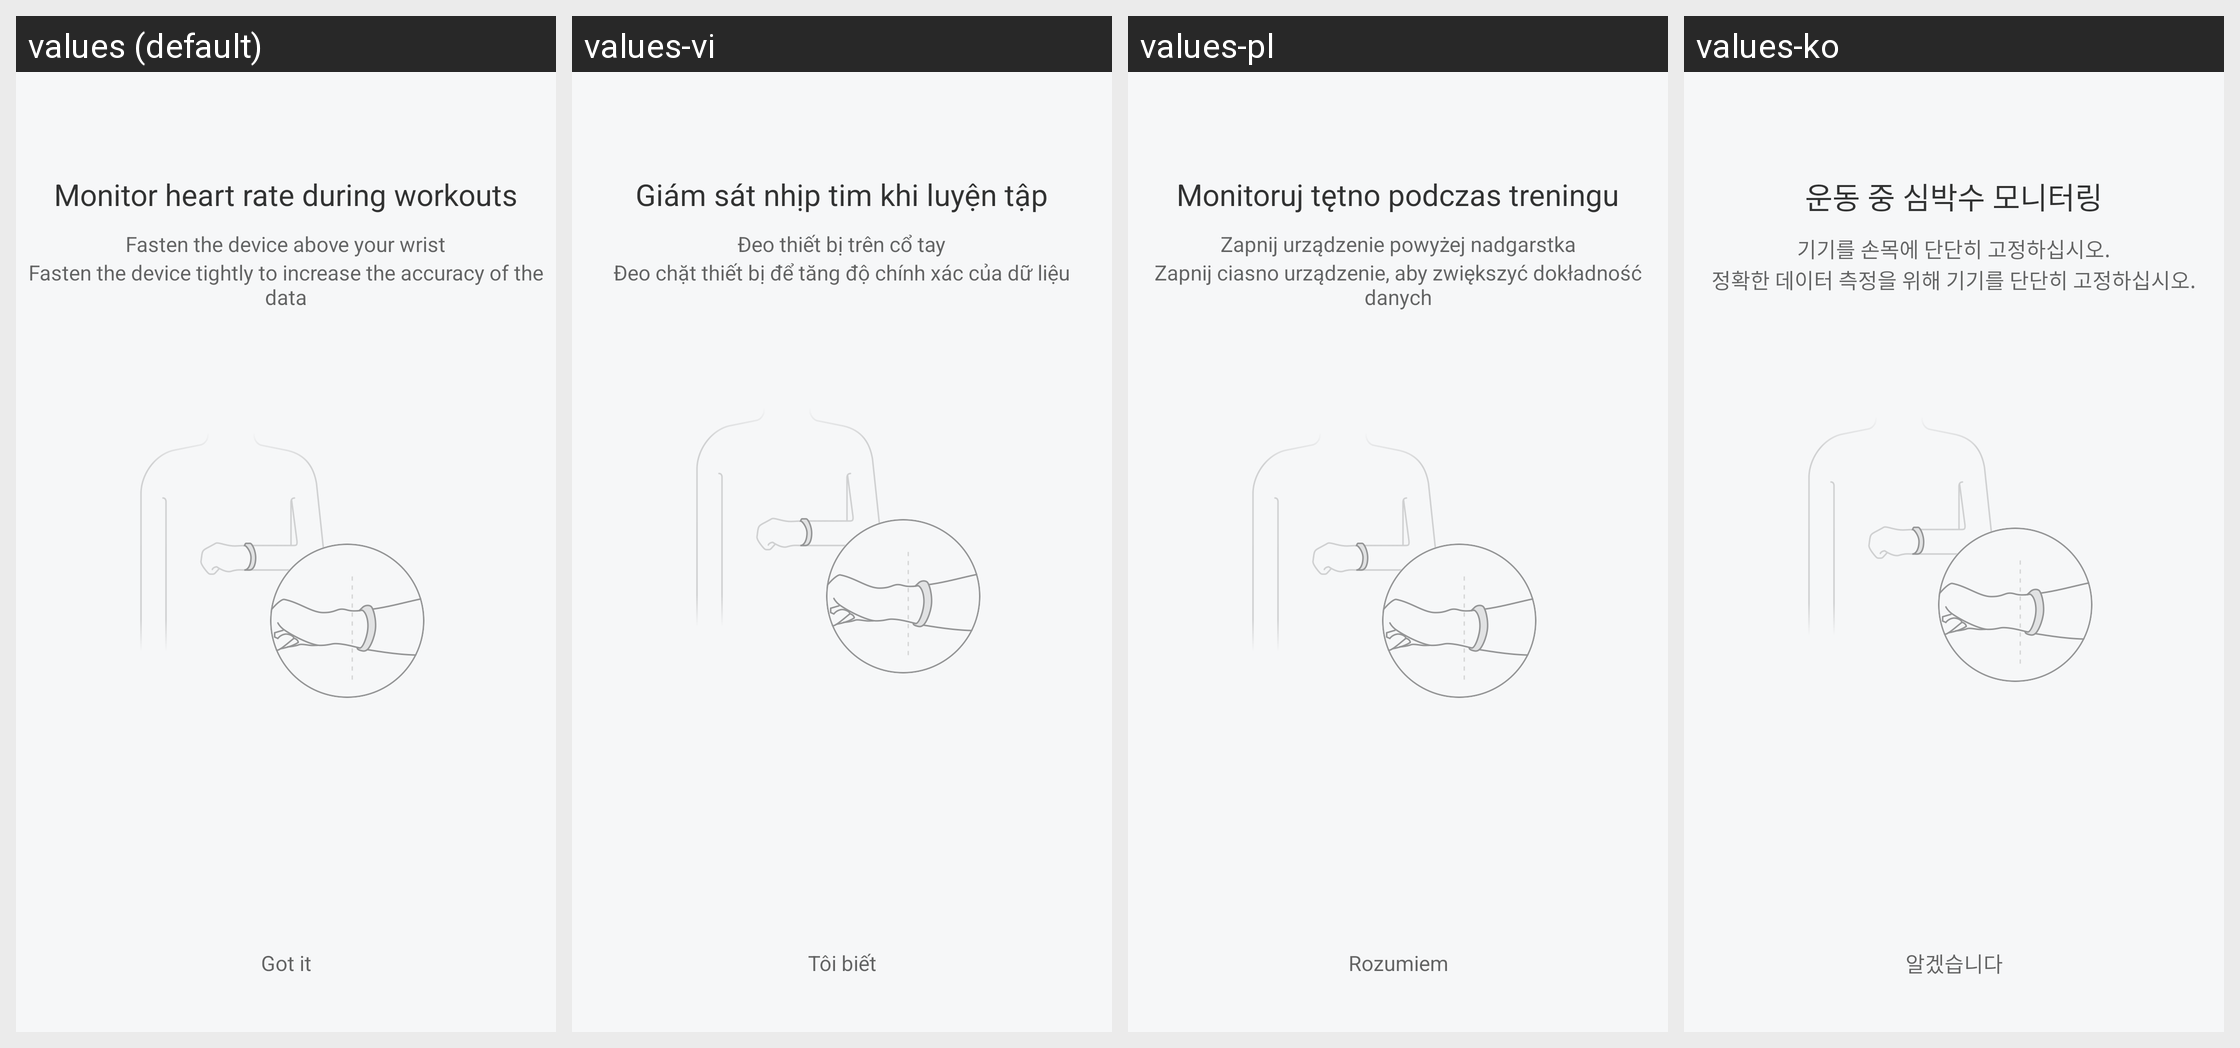

This grid shows one Android layout under several languages. Give, for every string resource on the screen, its name, the default text and each shown locale's text.
Android screen res/layout/fragment_train_hr_tips.xml rendered under 4 locales, left to right: values (default), values-vi, values-pl, values-ko. Device: Nexus 5 (rendered at 1080×1920; each locale shown at half size, 540×960, under a caption strip naming it); theme FullScreenStyle.
Other locales in the repository, not shown: values-af, values-am, values-ar, values-az-rAZ, values-bn, values-ca, values-cs, values-da, values-de, values-en-rAU, values-en-rGB, values-en-rIN, values-en-rSS, values-es, values-es-rES, values-es-rUS, values-et-rEE, values-eu-rES, values-fa, values-fa-rIR, values-fi, values-fr, values-fr-rCA, values-gl-rES, values-gu, values-gu-rIN, values-ha-rNG, values-hr, values-hu, values-hy-rAM, values-in, values-is-rIS, values-it, values-iw, values-iw-rIL, values-ja, values-ka-rGE, values-kk-rKZ, values-km-rKH, values-kn, values-ky-rKG, values-lo-rLA, values-lt, values-lv, values-mk-rMK, values-ml, values-mn-rMN, values-mr, values-ms, values-ms-rMY, values-nb, values-ne-rIN, values-ne-rNP, values-nl, values-or-rIN, values-pa, values-pt, values-pt-rBR, values-pt-rPT, values-ro, values-si-rLK, values-sk, values-sl, values-sq-rAL, values-sr, values-sv, values-sw, values-ta, values-te, values-tl, values-tr, values-ur, values-ur-rIN, values-ur-rPK, values-uz-rUZ, values-zh-rCN, values-zh-rHK, values-zh-rTW, values-zu.
Strings drawn on this screen, with the default value and each locale's value (text and hints the layout hard-codes, and strings that could not be matched under every locale, appear in the picture but are not listed):

training_before_hr_prompt_title
  values: Monitor heart rate during workouts
  values-vi: Giám sát nhịp tim khi luyện tập
  values-pl: Monitoruj tętno podczas treningu
  values-ko: 운동 중 심박수 모니터링

training_before_hr_prompt_content
  values: Fasten the device above your wrist
  values-vi: Đeo thiết bị trên cổ tay
  values-pl: Zapnij urządzenie powyżej nadgarstka
  values-ko: 기기를 손목에 단단히 고정하십시오.

training_before_hr_prompt_notice
  values: Fasten the device tightly to increase the accuracy of the data
  values-vi: Đeo chặt thiết bị để tăng độ chính xác của dữ liệu
  values-pl: Zapnij ciasno urządzenie, aby zwiększyć dokładność danych
  values-ko: 정확한 데이터 측정을 위해 기기를 단단히 고정하십시오.

i_know
  values: Got it
  values-vi: Tôi biết
  values-pl: Rozumiem
  values-ko: 알겠습니다
